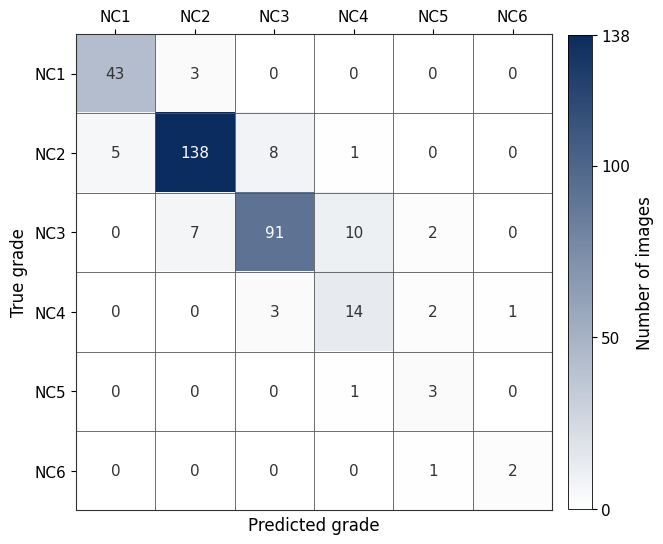

Reproduce this figure in Python.
# -*- coding: utf-8 -*-
"""Fig.5 混淆矩阵热图（matplotlib）— 数值与 CLIP.docx Table 5 像素级一致
输出 E:\修改自己的论文\new_fig5.png (300dpi)
"""
import sys, io
sys.stdout = io.TextIOWrapper(sys.stdout.buffer, encoding='utf-8', errors='replace')
import numpy as np
import matplotlib
matplotlib.use('Agg')
import matplotlib.pyplot as plt
from matplotlib.colors import LinearSegmentedColormap

plt.rcParams['font.sans-serif'] = ['Arial', 'DejaVu Sans']
plt.rcParams['axes.unicode_minus'] = False
plt.rcParams['font.size'] = 11

# Table 5 真实值（行=真值 NC1..NC6，列=预测 NC1..NC6）
M = np.array([
    [43,  3,  0,  0, 0, 0],
    [ 5,138,  8,  1, 0, 0],
    [ 0,  7, 91, 10, 2, 0],
    [ 0,  0,  3, 14, 2, 1],
    [ 0,  0,  0,  1, 3, 0],
    [ 0,  0,  0,  0, 1, 2],
], dtype=int)
labels = ['NC1', 'NC2', 'NC3', 'NC4', 'NC5', 'NC6']
VMIN, VMAX = 0, 138

assert M.shape == (6, 6)
assert M.sum() == 335 and int(np.trace(M)) == 291

# 白 -> 深蓝 sequential
cmap = LinearSegmentedColormap.from_list('whitenavy', ['#ffffff', '#0b2c5e'])

fig, ax = plt.subplots(figsize=(6.4, 5.6), dpi=300)
im = ax.imshow(M, cmap=cmap, vmin=VMIN, vmax=VMAX, aspect='equal')

ax.set_xticks(range(6))
ax.set_yticks(range(6))
ax.set_xticklabels(labels)
ax.set_yticklabels(labels)
ax.set_xlabel('Predicted grade', fontsize=12)
ax.set_ylabel('True grade', fontsize=12)
ax.xaxis.set_label_position('bottom')
ax.xaxis.tick_top()
ax.xaxis.set_label_position('bottom')
# 真值轴标签在左
ax.yaxis.set_label_coords(-0.10, 0.5)

# 细深灰格线
ax.set_xticks(np.arange(-0.5, 6, 1), minor=True)
ax.set_yticks(np.arange(-0.5, 6, 1), minor=True)
ax.grid(which='minor', color='#555555', linewidth=0.6)
ax.tick_params(which='minor', length=0)

# 格内数值：背景亮用深灰字、背景暗用白字（对比度优先）
for i in range(6):
    for j in range(6):
        v = int(M[i, j])
        frac = v / VMAX
        color = '#ffffff' if frac > 0.5 else '#333333'
        ax.text(j, i, str(v), ha='center', va='center', fontsize=11, color=color)

# colorbar（竖置右侧）
cbar = fig.colorbar(im, ax=ax, fraction=0.046, pad=0.03)
cbar.set_label('Number of images', fontsize=12)
cbar.set_ticks([0, 50, 100, 138])
cbar.outline.set_linewidth(0.6)

for s in ax.spines.values():
    s.set_linewidth(0.8)
    s.set_color('#333333')

plt.tight_layout()
out = r'E:\修改自己的论文\new_fig5.png'
plt.savefig(out, dpi=300, bbox_inches='tight', facecolor='white')
print('[saved]', out)
print('[verify] sum=335 diag=291 shape=(6,6) OK')
